Run: headless pygame with SDL's dummy video driver; simulated clock (each Clock.tick advances the game by its frame time, no real sleeping); random seed 0; keys injected as events and as key.get_pressed() state; no mouse input.
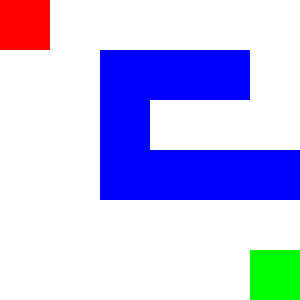
Frame 1 of 4 · flips 1–60 · no input
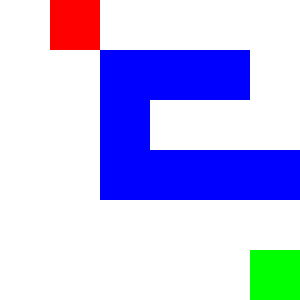
Frame 2 of 4 · flips 61–180 · tapped SPACE, RETURN · held RIGHT (→), D
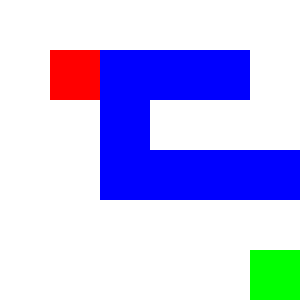
Frame 3 of 4 · flips 181–300 · held DOWN (↓), S
Frame 4 of 4 · flips 301–420 · held LEFT (←), A, UP (↑), W · screen same as frame 1, image omitted

The pygame program that drew these frames:

import pygame
import sys

# Initialisation de Pygame
pygame.init()

# Paramètres de l'écran
WIDTH, HEIGHT = 300, 300
TILE_SIZE = 50
ROWS, COLS = 6, 6

# Couleurs
WHITE = (255, 255, 255)
BLUE = (0, 0, 255)
RED = (255, 0, 0)
GREEN = (0, 255, 0)

# Création de l'écran
screen = pygame.display.set_mode((WIDTH, HEIGHT))
pygame.display.set_caption("Puzzle Game")

# Position initiale et finale du joueur
player_position = [0, 0]
end_position = [ROWS - 1, COLS - 1]

# Grille du jeu
game_map = [
    [0, 0, 0, 0, 0, 0],
    [0, 0, 1, 1, 1, 0],
    [0, 0, 1, 0, 0, 0],
    [0, 0, 1, 1, 1, 1],
    [0, 0, 0, 0, 0, 0],
    [0, 0, 0, 0, 0, 0]
]

# Dessiner la grille
def draw_map():
    for row in range(ROWS):
        for col in range(COLS):
            tile = game_map[row][col]
            pygame.draw.rect(screen, BLUE if tile == 1 else WHITE, (col * TILE_SIZE, row * TILE_SIZE, TILE_SIZE, TILE_SIZE))
            pygame.draw.rect(screen, RED, (player_position[1] * TILE_SIZE, player_position[0] * TILE_SIZE, TILE_SIZE, TILE_SIZE))
            pygame.draw.rect(screen, GREEN, (end_position[1] * TILE_SIZE, end_position[0] * TILE_SIZE, TILE_SIZE, TILE_SIZE))

# Boucle principale
running = True
while running:
    screen.fill(WHITE)
    
    for event in pygame.event.get():
        if event.type == pygame.QUIT:
            running = False
            pygame.quit()
            sys.exit()
        if event.type == pygame.KEYDOWN:
            if event.key == pygame.K_UP and player_position[0] > 0 and game_map[player_position[0] - 1][player_position[1]] == 0:
                player_position[0] -= 1
            elif event.key == pygame.K_DOWN and player_position[0] < ROWS - 1 and game_map[player_position[0] + 1][player_position[1]] == 0:
                player_position[0] += 1
            elif event.key == pygame.K_LEFT and player_position[1] > 0 and game_map[player_position[0]][player_position[1] - 1] == 0:
                player_position[1] -= 1
            elif event.key == pygame.K_RIGHT and player_position[1] < COLS - 1 and game_map[player_position[0]][player_position[1] + 1] == 0:
                player_position[1] += 1
    
    draw_map()
    pygame.display.update()
